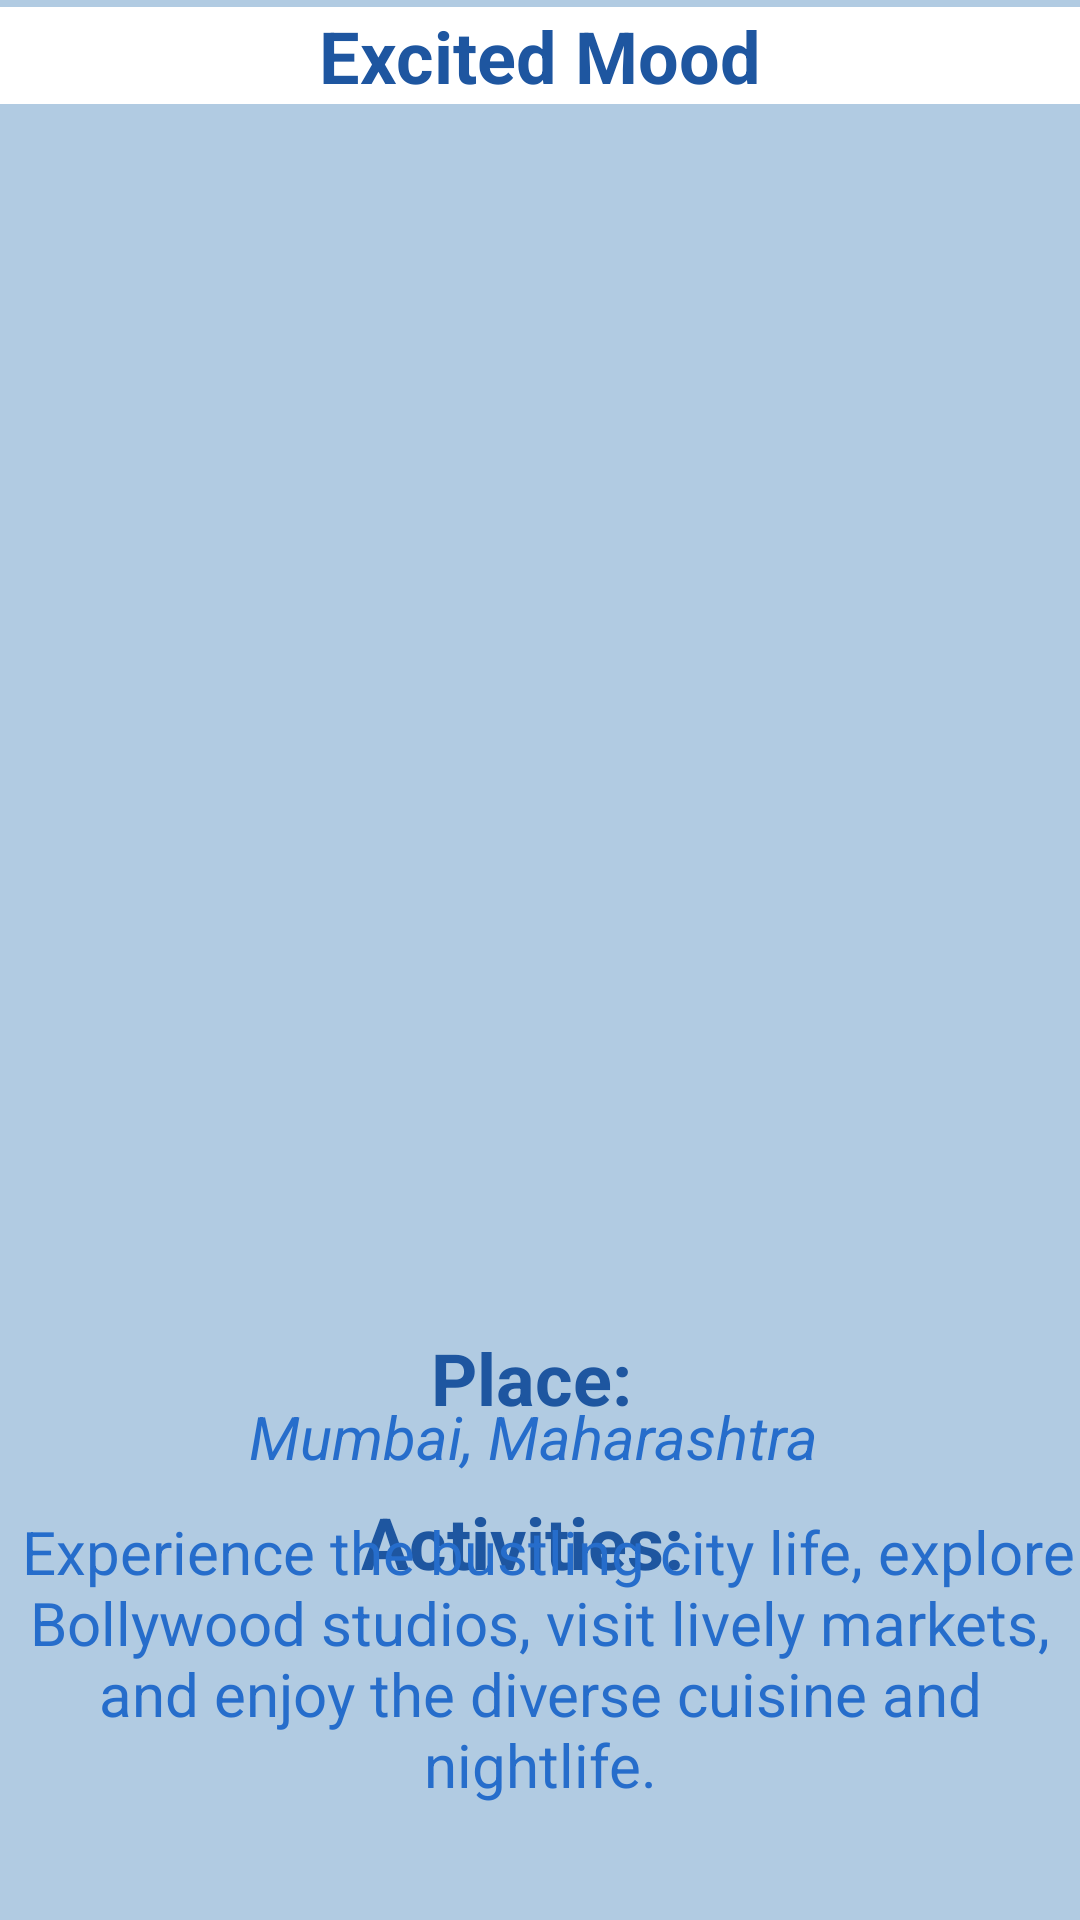

This screen was rendered from an Android layout file. Write that file and the resources it references.
<!-- AndroidManifest.xml: application theme Theme.IDEA -->
<!-- res/layout/activity_excitedmood.xml -->
<?xml version="1.0" encoding="utf-8"?>
<androidx.constraintlayout.widget.ConstraintLayout xmlns:android="http://schemas.android.com/apk/res/android"
    xmlns:app="http://schemas.android.com/apk/res-auto"
    xmlns:tools="http://schemas.android.com/tools"
    android:layout_width="match_parent"
    android:layout_height="match_parent"
    android:background="@color/blue3"
    tools:context=".excitedmood">
    <TextView
        android:id="@+id/textView"
        android:layout_width="match_parent"
        android:layout_height="wrap_content"
        android:text="Excited Mood"
        android:textAlignment="center"
        android:background="@color/white"
        android:textColor="@color/blue1"
        android:textSize="24sp"
        android:textStyle="bold"
        app:layout_constraintBottom_toBottomOf="parent"
        app:layout_constraintEnd_toEndOf="parent"
        app:layout_constraintHorizontal_bias="0.0"
        app:layout_constraintStart_toStartOf="parent"
        app:layout_constraintTop_toTopOf="parent"
        app:layout_constraintVertical_bias="0.004" />

    <LinearLayout
        android:id="@+id/linearLayout"
        android:layout_width="match_parent"
        android:layout_height="400dp"
        android:orientation="vertical"
        app:layout_constraintBottom_toBottomOf="parent"
        app:layout_constraintEnd_toEndOf="parent"
        app:layout_constraintStart_toStartOf="parent"
        app:layout_constraintTop_toTopOf="parent"
        app:layout_constraintVertical_bias="0.110000014">

        <LinearLayout
            android:layout_width="match_parent"
            android:layout_height="wrap_content"
            android:orientation="vertical">

            <ListView
                android:id="@+id/excitedlist"
                android:layout_width="match_parent"
                android:layout_height="wrap_content" />
        </LinearLayout>

    </LinearLayout>

    <TextView
        android:layout_width="match_parent"
        android:layout_height="wrap_content"
        android:text="Place: "
        android:textAlignment="center"
        android:textColor="@color/blue1"
        android:textSize="24sp"
        android:textStyle="bold"
        app:layout_constraintBottom_toBottomOf="parent"
        app:layout_constraintEnd_toEndOf="parent"
        app:layout_constraintHorizontal_bias="0.0"
        app:layout_constraintStart_toStartOf="parent"
        app:layout_constraintTop_toBottomOf="@+id/linearLayout"
        app:layout_constraintVertical_bias="0.091" />

    <TextView
        android:id="@+id/excitedlink"
        android:layout_width="match_parent"
        android:layout_height="wrap_content"
        android:text="Mumbai, Maharashtra "
        android:textStyle="italic"
        android:textAlignment="center"
        android:textColor="@color/blue2"
        android:textSize="20sp"
        app:layout_constraintBottom_toBottomOf="parent"
        app:layout_constraintEnd_toEndOf="parent"
        app:layout_constraintHorizontal_bias="0.0"
        app:layout_constraintStart_toStartOf="parent"
        app:layout_constraintTop_toBottomOf="@+id/linearLayout"
        app:layout_constraintVertical_bias="0.209" />

    <TextView
        android:layout_width="match_parent"
        android:layout_height="wrap_content"
        android:text="Activities:  "
        android:textAlignment="center"
        android:textColor="@color/blue1"
        android:textSize="24sp"
        android:textStyle="bold"
        app:layout_constraintBottom_toBottomOf="parent"
        app:layout_constraintEnd_toEndOf="parent"
        app:layout_constraintHorizontal_bias="0.0"
        app:layout_constraintStart_toStartOf="parent"
        app:layout_constraintTop_toBottomOf="@+id/linearLayout"
        app:layout_constraintVertical_bias="0.393" />

    <TextView
        android:id="@+id/textView2"
        android:layout_width="match_parent"
        android:layout_height="wrap_content"
        android:text=" Experience the bustling city life, explore Bollywood studios, visit lively markets, and enjoy the diverse cuisine and nightlife."
        android:textAlignment="center"
        android:textColor="@color/blue2"
        android:textSize="20sp"
        app:layout_constraintBottom_toBottomOf="parent"
        app:layout_constraintEnd_toEndOf="parent"
        app:layout_constraintHorizontal_bias="0.0"
        app:layout_constraintStart_toStartOf="parent"
        app:layout_constraintTop_toBottomOf="@+id/linearLayout"
        app:layout_constraintVertical_bias="0.668" />


</androidx.constraintlayout.widget.ConstraintLayout>
<!-- resources referenced by this layout -->
<resources>
  <color name="blue1">#1e56a0</color>
  <color name="blue2">#266dcb</color>
  <color name="blue3">#b1cbe2</color>
  <color name="white">#FFFFFFFF</color>
  <style name="Theme.IDEA" parent="Base.Theme.IDEA" />
  <style name="Base.Theme.IDEA" parent="Theme.Material3.DayNight.NoActionBar">
          
          
      </style>
</resources>
